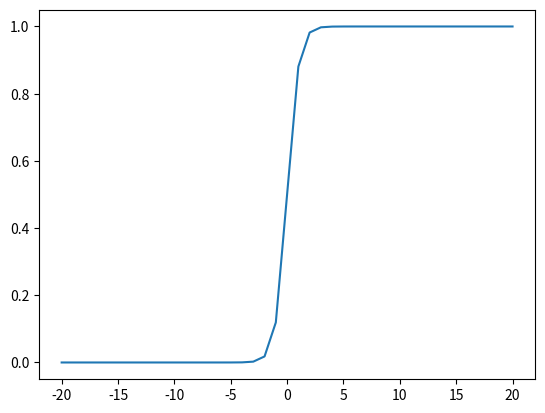

Write the Python code that produced this figure.
# @Time    : 2017/10/24 16:19
# [redacted]
# @File    : note.py
# @Software: PyCharm
import matplotlib.pyplot as plt
import math
x = []
y = []
for i in range(-20, 21):
    x.append(i)
f = lambda x: 1 / (1 + math.e ** (-2 * x))
for i in map(f, x):
    print(i)
    y.append(i)
plt.figure()
plt.plot(x, y)
plt.show()
